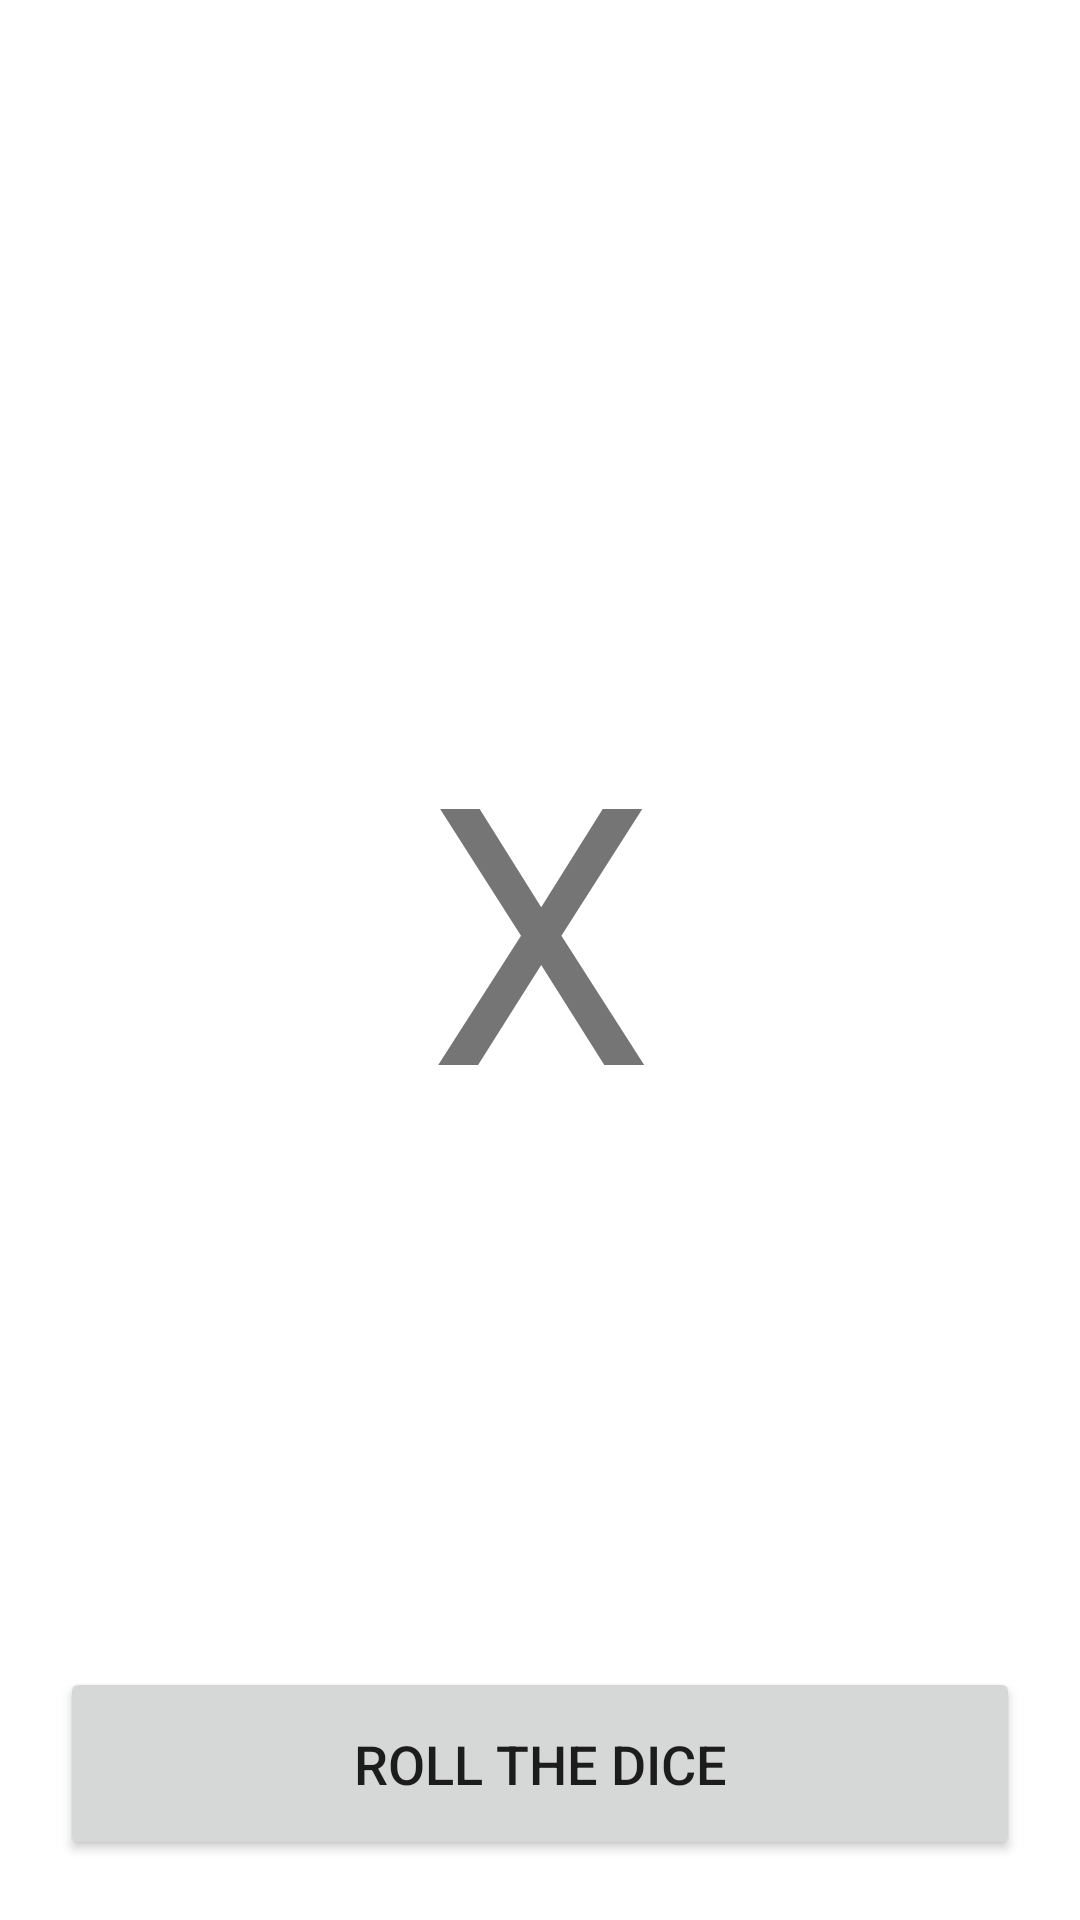

This screen was rendered from an Android layout file. Write that file and the resources it references.
<!-- AndroidManifest.xml: application theme AppTheme -->
<!-- res/layout/activity_dice.xml -->
<?xml version="1.0" encoding="utf-8"?>
<LinearLayout xmlns:android="http://schemas.android.com/apk/res/android"
    android:layout_width="match_parent"
    android:layout_height="match_parent"
    android:orientation="vertical"
    android:padding="20dp">

    <TextView
        android:id="@+id/faces"
        android:layout_width="219dp"
        android:layout_height="wrap_content"
        android:layout_gravity="center"
        android:textAlignment="center"
        android:textSize="30sp"></TextView>

    <TextView
        android:id="@+id/resultat"
        android:layout_width="wrap_content"
        android:layout_height="0dp"
        android:layout_gravity="center"
        android:layout_weight="1"
        android:gravity="center"
        android:text="X"
        android:textSize="120sp"></TextView>

    <Button
        android:id="@+id/lancer"
        android:layout_width="fill_parent"
        android:layout_height="wrap_content"
        android:layout_gravity="center"
        android:padding="20dp"
        android:text="@string/dice"
        android:textSize="18sp"></Button>

</LinearLayout>
<!-- resources referenced by this layout -->
<resources>
  <string name="dice">roll the dice</string>
</resources>
